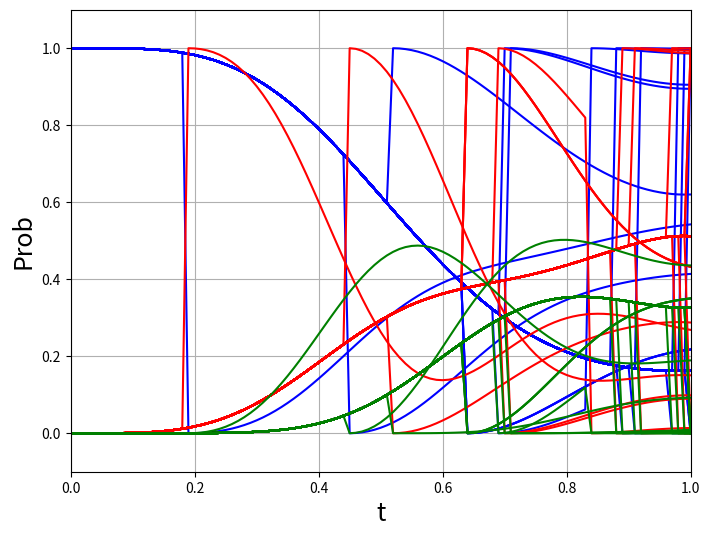
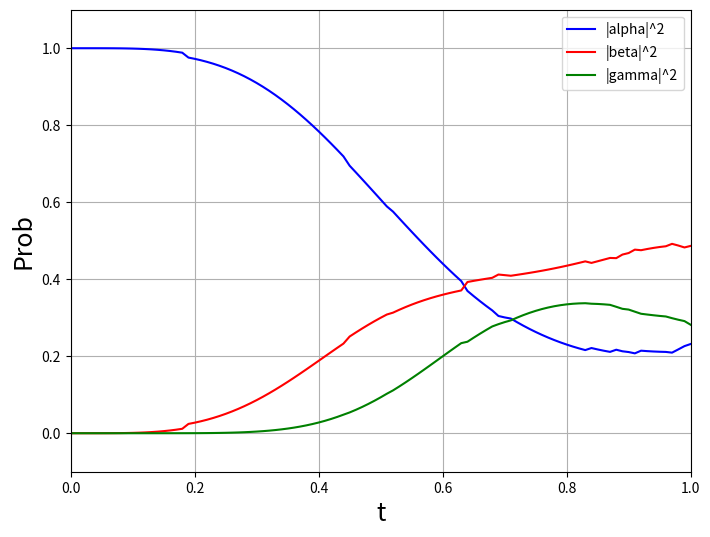

Generate these figures, in order, with matplotlib:
# -*- coding: utf-8 -*-
"""
Created on Mon Apr 25 12:26:41 2016

[redacted]
"""

# Need:
# Hamiltonian
# F operators

import numpy as np
import scipy as sp
import matplotlib.pyplot as plt


T = 1.0                 # end time
Nt = 101                # Number of timesteps
t = np.linspace(0,T,Nt) # time
dt = T / (Nt - 1)       # size timestep
Nr = 100                # Number of runs

def TransposeH(M):
    # Calculates the Hermitian transpose of matrix/vector M
    HM = (M.transpose()).conj()
    return HM

Smin1 = np.reshape(np.array([0.0, 1.0, 0.0, 0.0, 0.0, 0.0, 0.0, 0.0, 0.0]), (3,3))
Smin2 = np.reshape(np.array([0.0, 0.0, 0.0, 0.0, 1.0, 0.0, 0.0, 0.0, 0.0]), (3,3))

# Initial condition
phi0 = np.array([1.0, 0.0, 0.0], dtype = complex)

# Gate signal
tg = T          # Duration of gate pulse
width = 1.0     # Determines the shape of the gaussian pulse
delta1 = 0.0    
delta2 = -5.0
Delta = delta2 - 2 * delta1
lamb = np.sqrt(2)

# Gaussian
Eg = np.exp(-(t - tg / 2) ** 2 / (2 * width ** 2))
Eg = Eg - Eg[0]
Eg = Eg / sum(Eg*dt)
Eg = Eg * np.pi

# Choose pulse form
# Simple Gaussian 
Ex = Eg
Ey = np.zeros(Nt)

# DRAG
#Ex = Eg + (lamb ** 2 - 4) * Eg ** 3 / (8 * Delta ** 2)
#Ey = np.zeros(Nt)
#Ey[0:Nt-1] = -np.diff(Eg) / (Delta * dt)

# Hamiltonian

H0 = np.zeros((3,3), dtype = complex)
H0[1,1] = delta1
H0[2,2] = delta2

Hx = np.zeros((3,3), dtype = complex)
Hx[0,1] = 1
Hx[1,2] = lamb
Hy = 1j * Hx
Hx = (Hx + TransposeH(Hx))
Hy = (Hy + TransposeH(Hy))

# Jump operators
T11 = 2.0
F1HF1 = np.dot(TransposeH(Smin1), Smin1)
T12 = 2.0
F2HF2 = np.dot(TransposeH(Smin2), Smin2)


# Calculation
phi = np.zeros((3, Nt), dtype = complex)
phi[:,0] = phi0
#Dipole = np.zeros((Nt, Nr))
#DipoleSum = np.zeros((Nt, 1))
alpha2 = np.zeros((Nt,Nr))
beta2 = np.zeros((Nt,Nr))
gamma2 = np.zeros((Nt,Nr))
alpha2[0] = phi0[0]
beta2[0] = phi0[1]
gamma2[0] = phi0[2]

for k in range(Nr):
    for i in range(Nt-1): 
        # Construction of Hamitonian with the simple gaussian
        HR = H0 + 0.5 * Ex[i] * Hx + 0.5 * Ey[i] * Hy
        
        # Construction of Hamitonian with the DRAG method
#        HV = np.zeros((3,3), dtype = complex)
#        HV[0,1] = 0.5 * Ex[i]
#        HV[1,0] = 0.5 * Ex[i]
#        HV[2,0] = lamb * Ex[i] ** 2 / (8 * Delta)
#        HV[0,2] = lamb * Ex[i] ** 2 / (8 * Delta)
#        HV[2,2] = delta2 + (lamb ** 2 + 2) * Ex[i] ** 2 / (4 * Delta)
#        HR = HV        
#        
        # Effective Hamiltonian
        Heff = HR - .5j / T11 * F1HF1 - .5j / T12 * F2HF2
        U = sp.linalg.expm(-1j*dt*Heff)
        
        # Simulate Jumps
        p1 = np.dot(TransposeH(phi[:,i]), np.dot(F1HF1, phi[:,i])) * dt / T11
        p2 = np.dot(TransposeH(phi[:,i]), np.dot(F2HF2, phi[:,i])) * dt / T12
        p = p1 + p2
        #    print(p)
        
        phi[:,i+1] = np.dot(U, phi[:,i])
        norm = np.dot(TransposeH(phi[:,i+1]), phi[:,i+1])
        phi[:,i+1] = phi[:,i+1] / np.sqrt(norm)
        
        if p > np.random.random():
            ra = np.random.random()
            
            if ra < p1/p:
                phi[:,i+1] = np.dot(Smin1, phi[:,i])
                norm = np.dot(TransposeH(phi[:,i+1]), phi[:,i+1])
                phi[:,i+1] = phi[:,i+1] / np.sqrt(norm)
            if ra > p1/p:
                phi[:,i+1] = np.dot(Smin2, phi[:,i])
                norm = np.dot(TransposeH(phi[:,i+1]), phi[:,i+1])
                phi[:,i+1] = phi[:,i+1] / np.sqrt(norm)
        
#       The probabilities of being in a certain level
        alpha2[i+1,k] = (phi[:,i]*phi.conj()[:,i])[0] # The ground level
        beta2[i+1,k] = (phi[:,i]*phi.conj()[:,i])[1]  # First excited state
        gamma2[i+1,k] = (phi[:,i]*phi.conj()[:,i])[2] # Second exited state (leakage)
    
#    print(phi[:,i+1])

# Calculate average trajectory
alpha2Ave = np.mean(alpha2, axis = 1)
beta2Ave = np.mean(beta2, axis = 1)
gamma2Ave = np.mean(gamma2, axis = 1)

# Plot all trajectories
fig = plt.figure(figsize=(8,6))
plt.plot(t, alpha2 , 'b-', t, beta2, 'r', t, gamma2, 'g')
plt.ylabel('Prob',fontsize=18)
plt.xlabel('t',fontsize=18)
plt.axis([0, T, -0.1, 1.1])

plt.grid()
plt.show()

# Plot average trajectory
fig = plt.figure(figsize=(8,6))
line_a, = plt.plot(t, alpha2Ave , 'b') #, label='$\alpha$')
line_b, = plt.plot(t, beta2Ave, 'r') #, label='|$\beta$|^2')
line_c, = plt.plot(t, gamma2Ave, 'g') #, label='|$\gamma$|^2')
plt.legend([line_a, line_b, line_c], ['|alpha|^2', '|beta|^2', '|gamma|^2'])
plt.ylabel('Prob',fontsize=18)
plt.xlabel('t',fontsize=18)
plt.axis([0, T, -0.1, 1.1])
plt.grid()
plt.show()

print('The blue line is the probability to be in the ground state')
print('The red line is the probability to be in the first excited state')
print('The green line is the probability to be in the second excited (leakage) state')





